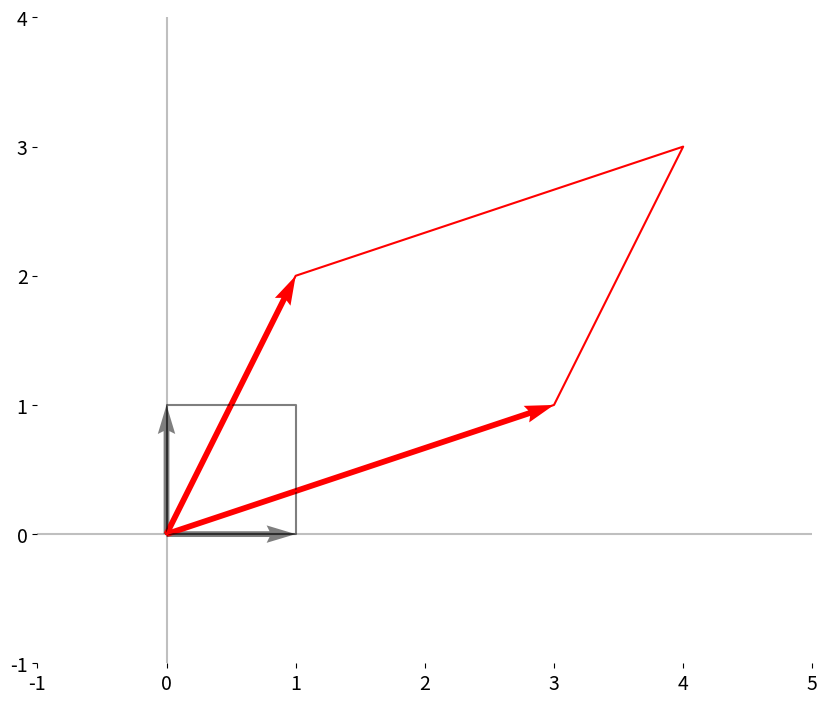

Here is the Python script that generated this plot:
import matplotlib.pyplot as plt
import numpy as np

def VisualizeMatrixAsLinearTransformation(two_by_two_matrix1,
                                        #   two_by_two_matrix2=None,
                                          plot_with_grid=False):
    # If matrix is list, convert to numpy array
    if type(two_by_two_matrix1) == list:
        two_by_two_matrix1 = np.array(two_by_two_matrix1)
    # if two_by_two_matrix2 is not None:
    #     if type(two_by_two_matrix2) == list:
    #         two_by_two_matrix2 = np.array(two_by_two_matrix2)
            
    # Perform matrix multiplication
    transformed_square = np.dot(two_by_two_matrix1, np.array([[0,1,1,0,0],[0,0,1,1,0]]))
    # if two_by_two_matrix2 is not None:
    #     transformed_square_2 = np.dot(two_by_two_matrix2, two_by_two_matrix1)
        
    # Ensure matrix is 2x2
    if two_by_two_matrix1.shape != (2,2):
        raise Exception("Matrix #1 must be 2x2")
    # if two_by_two_matrix2 is not None:
    #     if two_by_two_matrix1.shape != (2,2):
    #         raise Exception("Matrix #2 must be 2x2")
    
    # Plot the vectors
    _, ax = plt.subplots(figsize=(10, 10))
    ax.tick_params(axis='x', labelsize=14)
    ax.tick_params(axis='y', labelsize=14)
    
    # Set the x and y limits
    # if two_by_two_matrix2 is None:
    #     x_min = min([0, transformed_square[0,:].min()])
    #     x_max = max([0, transformed_square[0,:].max()])
    #     y_min = min([0, transformed_square[1,:].min()])
    #     y_max = max([0, transformed_square[1,:].max()])
    # else:
    #     x_min = min([0, transformed_square[0,:].min(), transformed_square_2[0,:].min()])
    #     x_max = max([0, transformed_square[0,:].max(), transformed_square_2[0,:].max()])
    #     y_min = min([0, transformed_square[1,:].min(), transformed_square_2[1,:].min()])
    #     y_max = max([0, transformed_square[1,:].max(), transformed_square_2[1,:].max()])
    x_min = min([0, transformed_square[0,:].min()])
    x_max = max([0, transformed_square[0,:].max()])
    y_min = min([0, transformed_square[1,:].min()])
    y_max = max([0, transformed_square[1,:].max()])
    ax.set_xlim([x_min-1, x_max+1])
    ax.set_ylim([y_min-1, y_max+1])
    
    # Add a grid
    if plot_with_grid:
        plt.grid()
    
    # Set aspect ratio to equal
    plt.gca().set_aspect("equal")
    
    # Remove borders
    plt.gca().spines['top'].set_visible(False)
    plt.gca().spines['right'].set_visible(False)
    plt.gca().spines['bottom'].set_visible(False)
    plt.gca().spines['left'].set_visible(False)
    
    # Add line at x=0 and y=0
    plt.axhline(y=0, color='k', alpha=0.25)
    plt.axvline(x=0, color='k', alpha=0.25)
    
    # Plot the unit square
    plt.plot([0,1,1,0,0],[0,0,1,1,0],
             color='black',
             alpha=0.5)
    
    # Plot the transformed unit square
    plt.plot(transformed_square[0,:],transformed_square[1,:],color='red')
    
    # Plot the basis vectors
    plt.quiver([0,0],[0,0],[1,0],[0,1],
               angles='xy',
               scale_units='xy',
               scale=1,
               color='black',
               alpha=0.5)
    
    # Plot the transformed basis vectors
    plt.quiver(
        [0,0],
        [0,0],
        two_by_two_matrix1[0,:],
        two_by_two_matrix1[1,:],
        angles='xy',
        scale_units='xy',
        scale=1,
        color=['r','r']
    )
    
    # # If a second matrix is provided, plot the transformed unit square
    # if two_by_two_matrix2 is not None:        
    #     # Plot the transformed square
    #     plt.plot(
    #         transformed_square_2[0,:],
    #         transformed_square_2[1,:],
    #         color='blue'
    #     )
        
    #     # Plot the second transformed basis vectors
    #     print(two_by_two_matrix1[0,:])
    #     print(two_by_two_matrix1[0,:] + two_by_two_matrix2[0,:])
    #     plt.quiver(
    #         two_by_two_matrix1[1,:],
    #         two_by_two_matrix1[0,:],
    #         # two_by_two_matrix2[1,:],
    #         # two_by_two_matrix2[0,:],
    #         angles='xy',
    #         scale_units='xy',
    #         scale=1,
    #         color=['b','b']
    #     )
    
    # Show the plot
    plt.show()
    
# Test the function
VisualizeMatrixAsLinearTransformation([[3, 1],[1, 2]])
# VisualizeMatrixAsLinearTransformation([[0, 1],[1, 1]])

# # theta = np.pi/3 # 60 degree clockwise rotation
# # a = np.column_stack([[np.cos(theta), np.sin(theta)], [-np.sin(theta), np.cos(theta)]])
# # VisualizeMatrixAsLinearTransformation(a)

